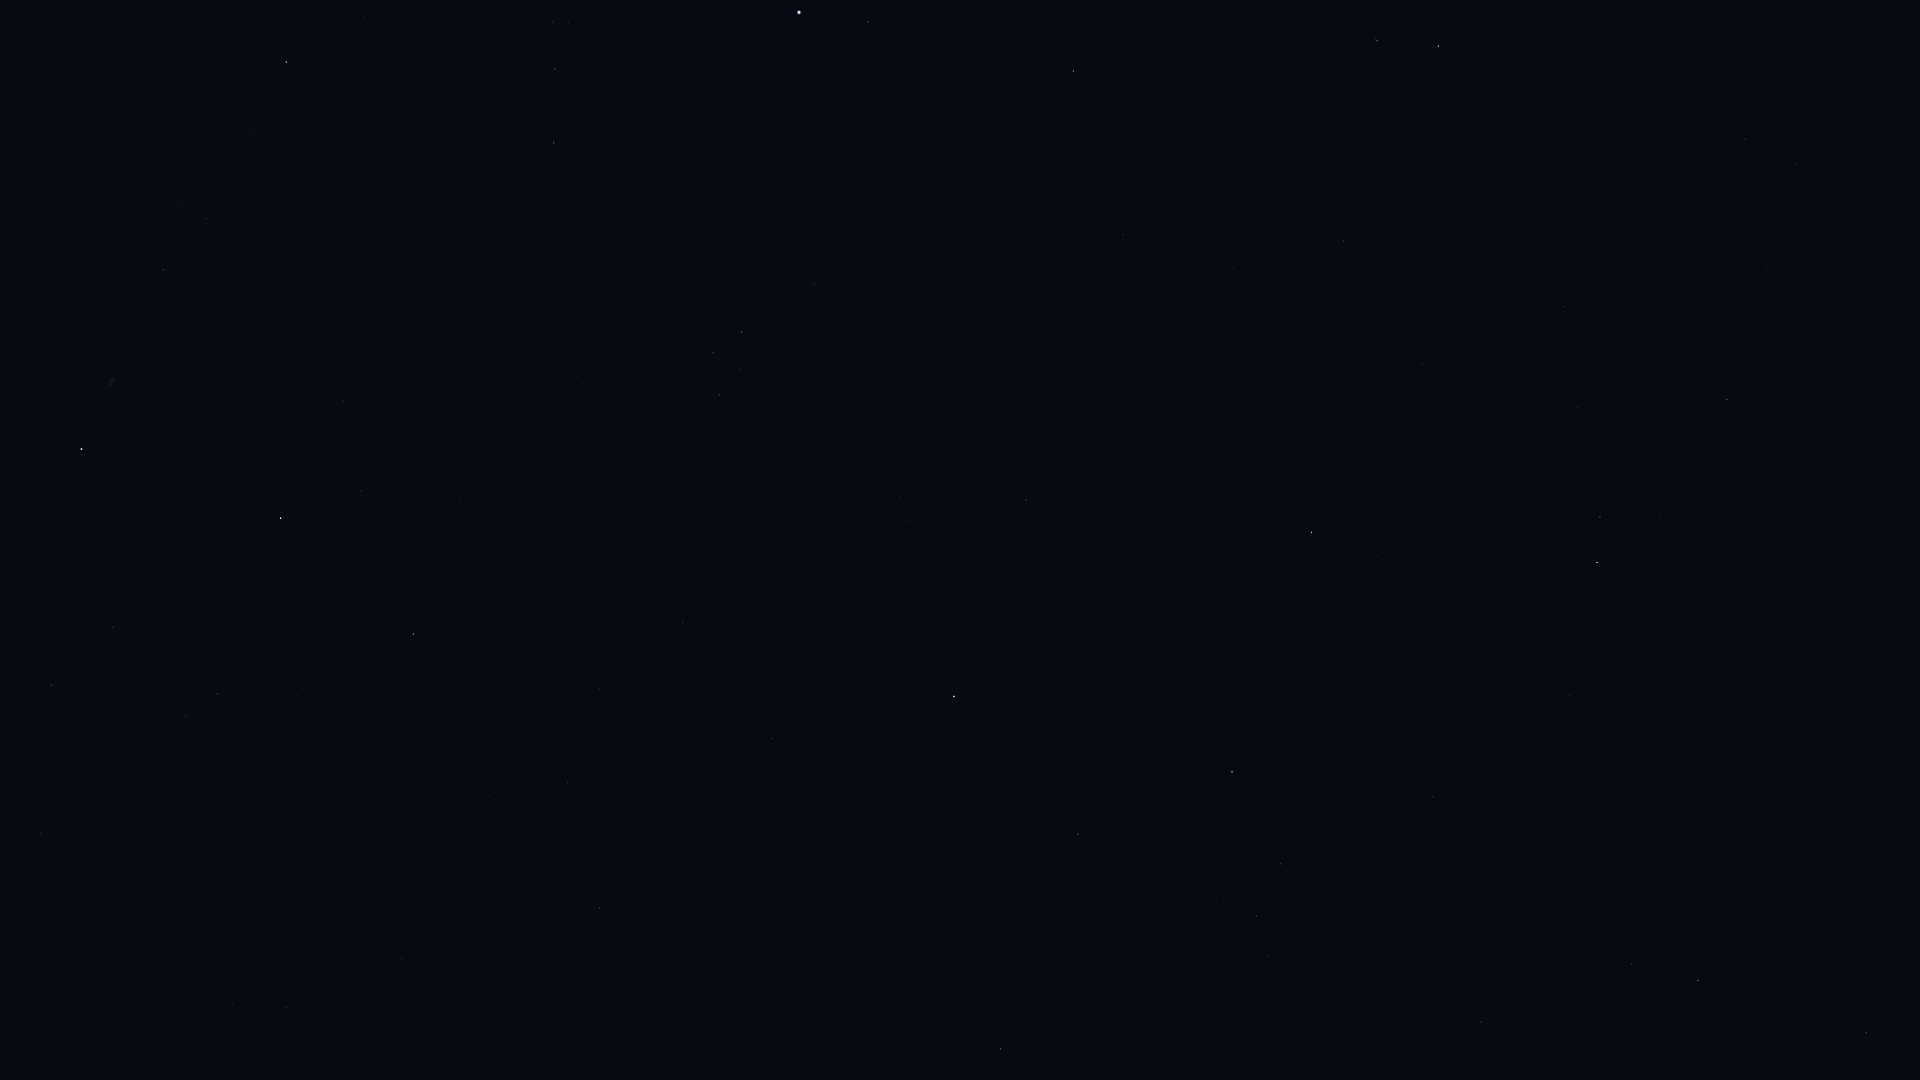

Source data for this figure (header and first rows):
Star_ID, Name, X, Y
17847, Atlas, 1537, 880
95771, Anser, 364, 18
95947, Albireo, 286, 62
96757, Sham, 553, 22
96837, HIP 96837, 568, 23
97365, HIP 97365, 555, 69
97649, Altair, 799, 12
97938, Libertas, 815, 30
98036, Alshain, 868, 22
98110, HIP 98110, 163, 270
98337, HIP 98337, 554, 143
98543, HIP 98543, 355, 226
98920, HIP 98920, 554, 184
99711, Phoenicia, 1079, 87
99894, Chechia, 949, 136
100064, Algedi, 1377, 41
100310, Alshat, 1386, 55
100345, Dabih, 1438, 46
100453, Sadr, 81, 449
101421, Aldulfin, 814, 284
101769, Rotanev, 742, 332
101958, Sualocin, 713, 353
102485, HIP 102485, 1745, 139
102488, Aljanah, 281, 518
102618, Albali, 1344, 241
102978, HIP 102978, 1797, 164
103527, Musica, 865, 430
104139, HIP 104139, 1564, 307
104521, HIP 104521, 900, 496
104780, Solaris, 795, 543
104858, HIP 104858, 909, 520
104987, Kitalpha, 1026, 500
105515, HIP 105515, 1578, 408
105570, HIP 105570, 998, 552
106278, Sadalsuud, 1311, 532
106786, Bunda, 1377, 556
106985, Nashira, 1600, 517
107251, Bosona, 1374, 594
107310, HIP 107310, 489, 796
107315, Enif, 954, 696
107354, HIP 107354, 567, 782
107556, Deneb Algedi, 1597, 562
109074, Sadalmelik, 1232, 772
109139, HIP 109139, 1570, 695
109176, HIP 109176, 599, 907
109352, HIP 109352, 401, 954
109427, Biham, 1078, 834
109937, HIP 109937, 286, 1008
110003, Ancha, 1433, 797
110395, Sadachbia, 1280, 864
110813, Lionrock, 1689, 799
111123, HIP 111123, 1527, 865
111497, HIP 111497, 1268, 956
111710, Situla, 1374, 948
112029, Homam, 1000, 1049
112716, HIP 112716, 1631, 964
113136, Skat, 1698, 980
114341, HIP 114341, 1866, 1032
